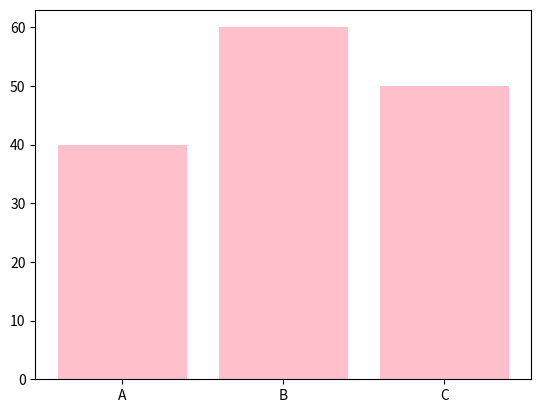

Here is the Python script that generated this plot:

import pandas as pd
import matplotlib.pyplot as plt

# Q7.
# Create a bar chart for product sales using:

# Products: ['A', 'B', 'C']
Products= ['A', 'B', 'C']
Sales=[40, 60, 50]
plt.bar(Products,Sales,color="pink")
plt.show()
# Sales: [40, 60, 50]

# Use blue color for the bars.
